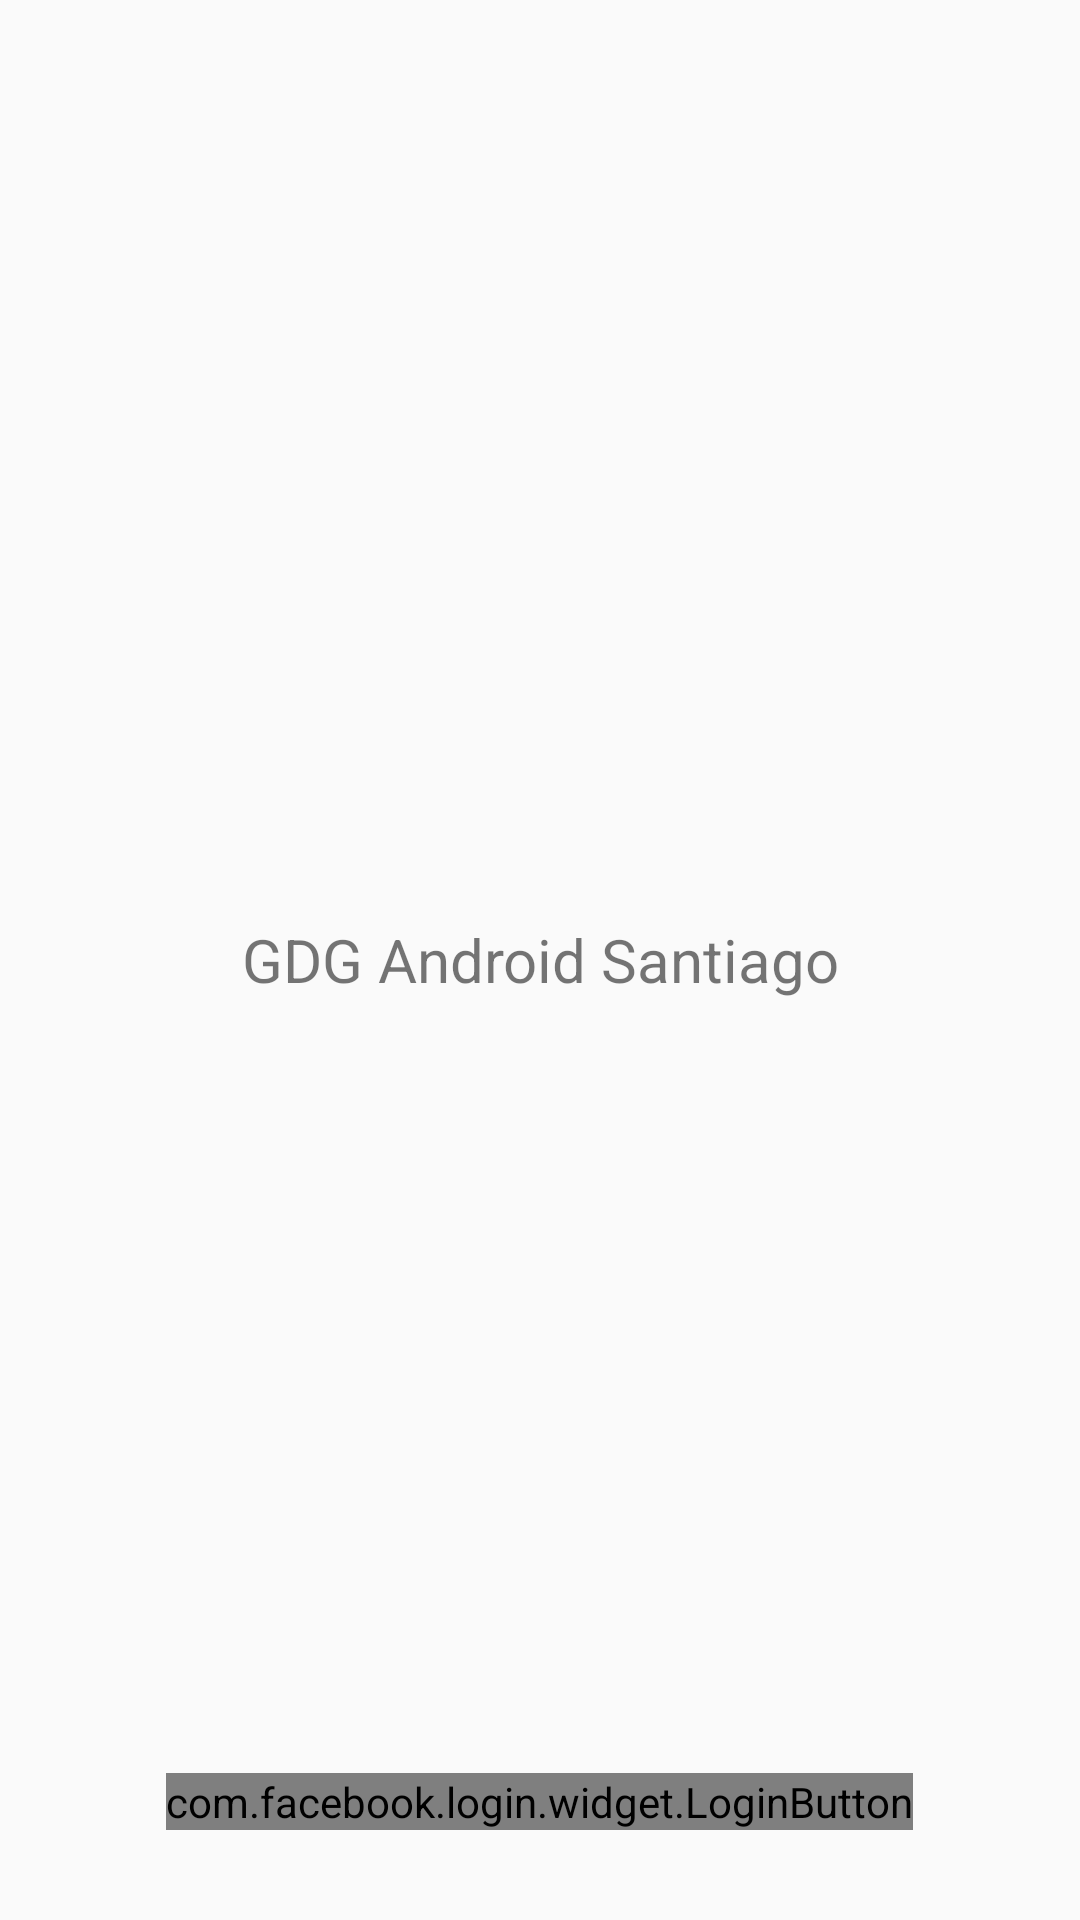

Android layout source for this screen:
<!-- AndroidManifest.xml: application theme AppTheme -->
<!-- res/layout/fragment_login.xml -->
<FrameLayout xmlns:android="http://schemas.android.com/apk/res/android"
  xmlns:app="http://schemas.android.com/apk/res-auto"
  xmlns:tools="http://schemas.android.com/tools"
  android:layout_width="match_parent"
  android:layout_height="match_parent"
  tools:context="org.androidchile.gdgandroidstgo.fragment.LoginFragment">

  <com.facebook.login.widget.LoginButton
    android:id="@+id/login_button"
    android:layout_width="wrap_content"
    android:layout_height="wrap_content"
    android:layout_gravity="bottom|center_horizontal"
    android:layout_marginTop="30dp"
    android:layout_marginBottom="30dp" />

  <LinearLayout
    android:orientation="vertical"
    android:layout_width="match_parent"
    android:layout_height="wrap_content"
    android:layout_gravity="center_vertical|center_horizontal">

    <ImageView
      android:layout_width="match_parent"
      android:layout_height="wrap_content"
      app:srcCompat="@drawable/logo"
      android:id="@+id/imageView2" />

    <TextView
      android:text="@string/app_label"
      android:layout_width="match_parent"
      android:layout_height="wrap_content"
      android:id="@+id/textView2"
      android:textSize="20sp"
      android:textAlignment="center" />
  </LinearLayout>

</FrameLayout>
<!-- resources referenced by this layout -->
<resources>
  <!-- drawable logo: png bitmap (drawable-hdpi, 11055 bytes) -->
  <string name="app_label">GDG Android Santiago</string>
  <style name="AppTheme" parent="Theme.AppCompat.Light.DarkActionBar">
      
      <item name="colorPrimary">@color/colorPrimary</item>
      <item name="colorPrimaryDark">@color/colorPrimaryDark</item>
      <item name="colorAccent">@color/colorAccent</item>
    </style>
  <!-- not gathered from this repository: default colours our renderer supplied (Android Studio template values) -->
  <color name="colorPrimary">#FF6200EE</color>
  <color name="colorPrimaryDark">#FF3700B3</color>
  <color name="colorAccent">#FF03DAC5</color>
</resources>
